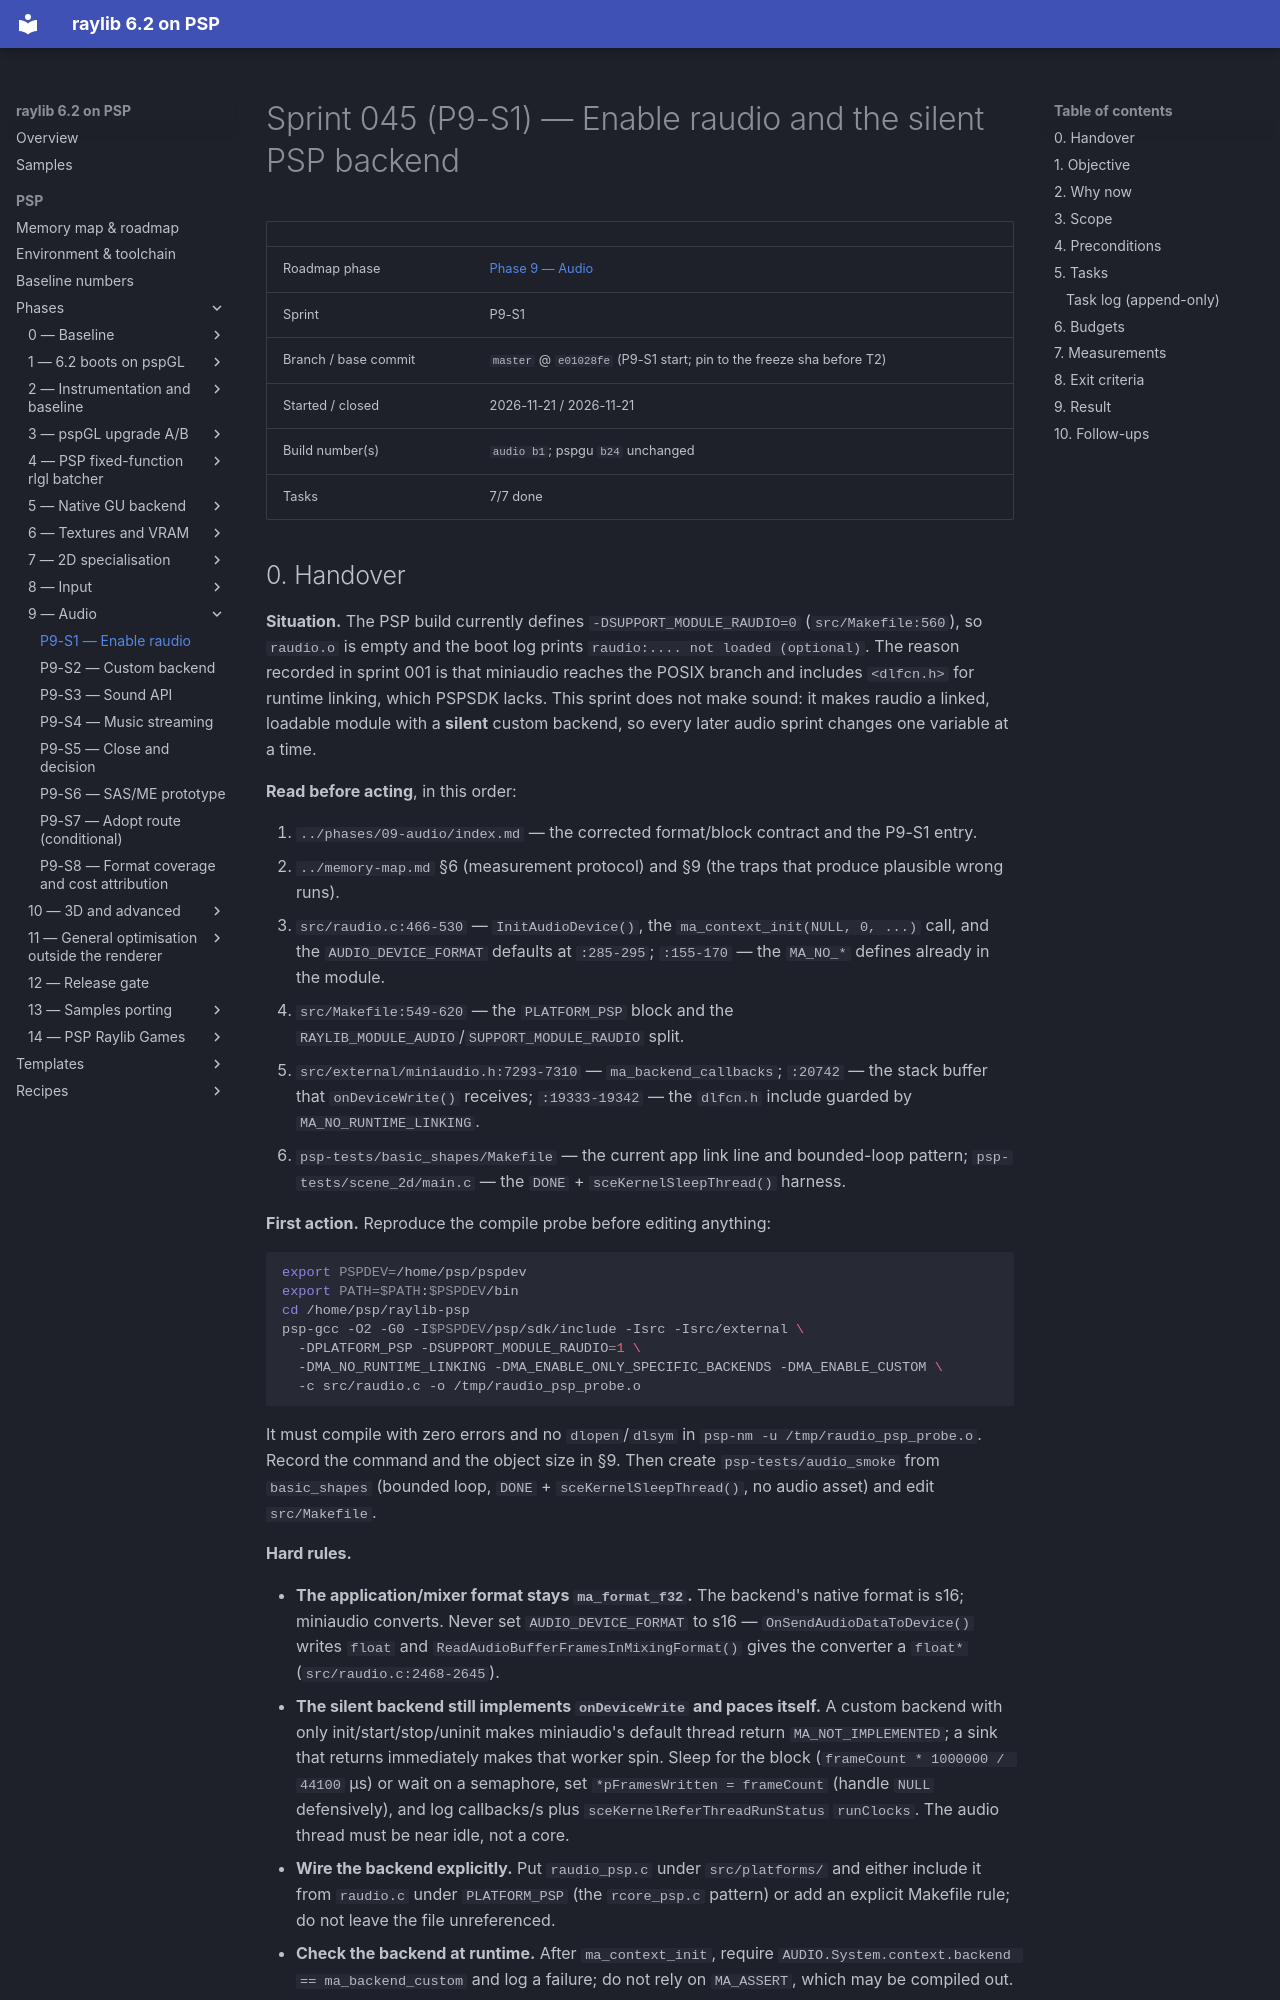

repository: nikmes/raylib · page: psp/sprints/045-phase9-enable-raudio/index.html · generator: mkdocs

# Sprint 045 (P9-S1) — Enable raudio and the silent PSP backend

| | |
|---|---|
| Roadmap phase | [Phase 9 — Audio](../phases/09-audio/index.md) |
| Sprint | P9-S1 |
| Branch / base commit | `master` @ `e01028fe` (P9-S1 start; pin to the freeze sha before T2) |
| Started / closed | 2026-11-21 / 2026-11-21 |
| Build number(s) | `audio b1`; pspgu `b24` unchanged |
| Tasks | 7/7 done |
